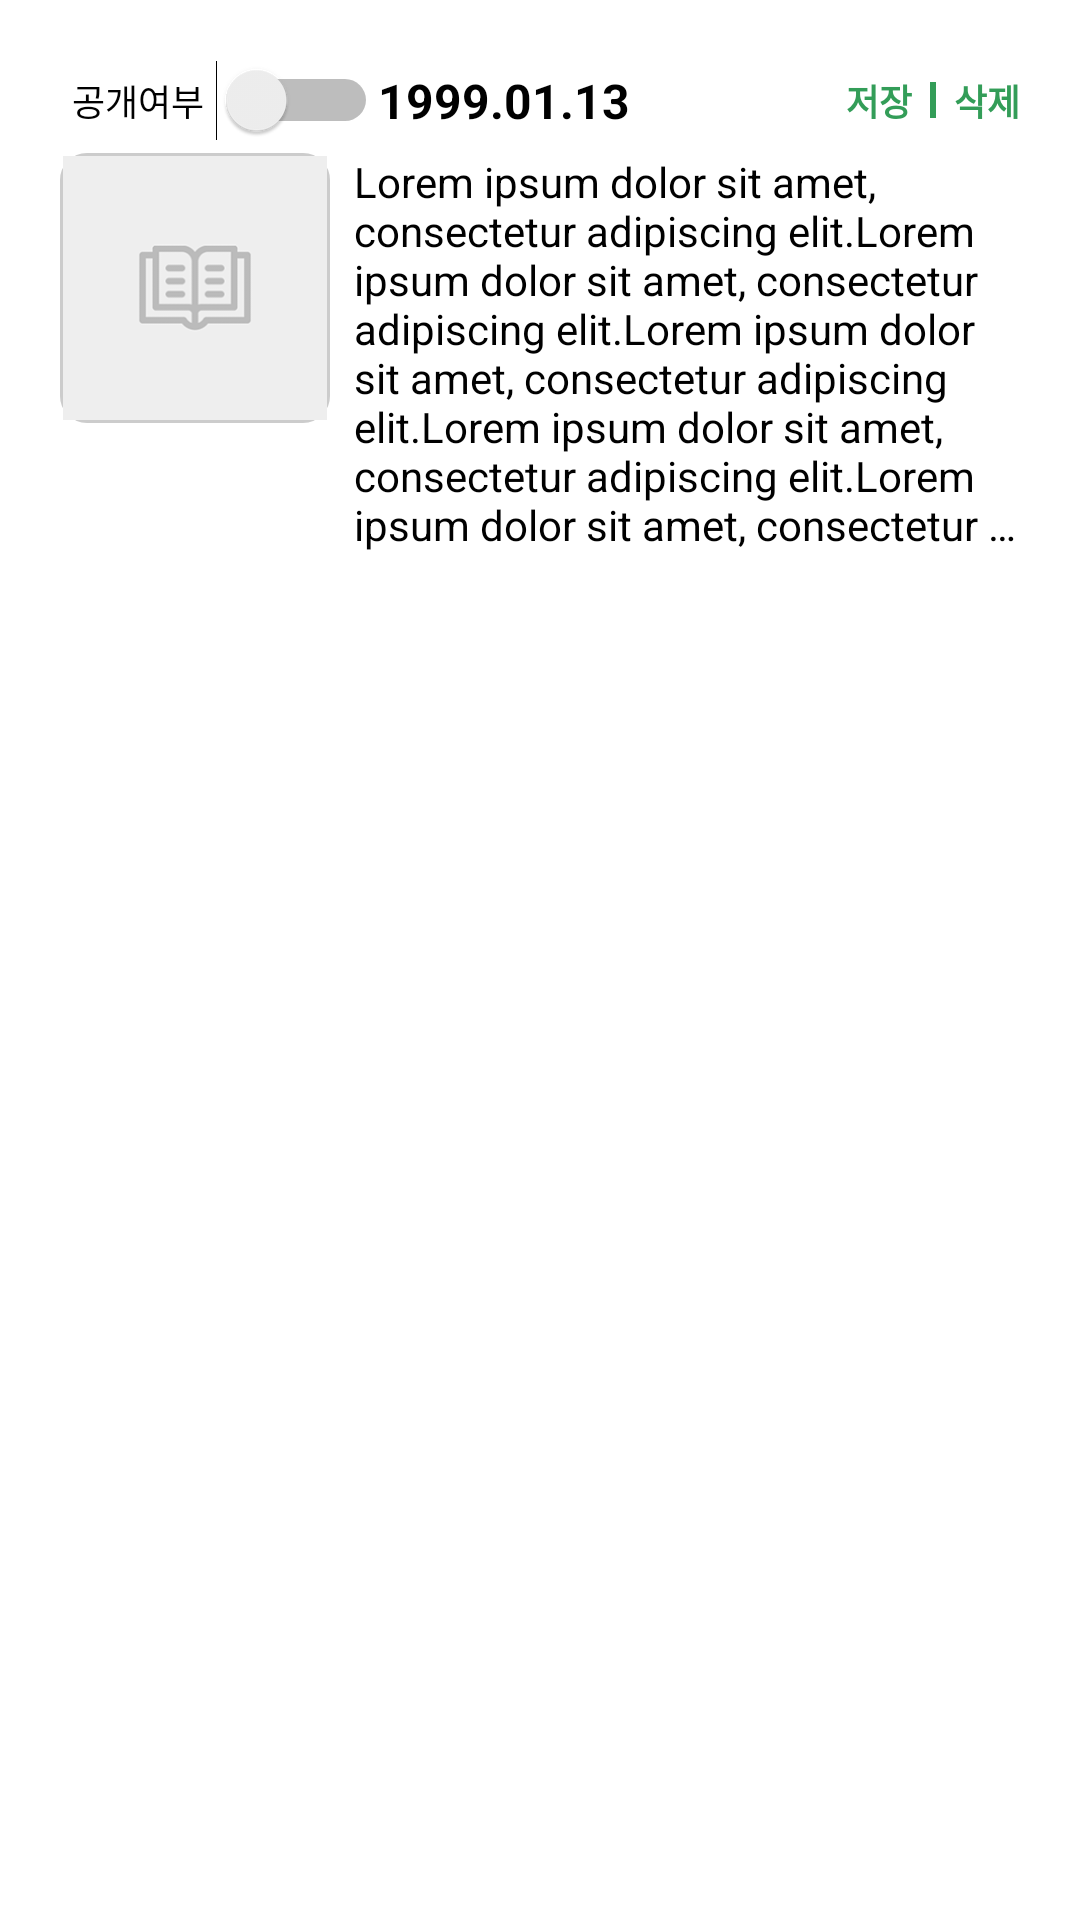

This screen was rendered from an Android layout file. Write that file and the resources it references.
<!-- AndroidManifest.xml: application theme Theme.TestApp0501 -->
<!-- res/layout/recycler_profile_tab2_item.xml -->
<?xml version="1.0" encoding="utf-8"?>
<androidx.constraintlayout.widget.ConstraintLayout xmlns:android="http://schemas.android.com/apk/res/android"
    xmlns:tools="http://schemas.android.com/tools"
    android:layout_width="match_parent"
    android:layout_height="wrap_content"
    xmlns:app="http://schemas.android.com/apk/res-auto"
    tools:ignore="MissingConstraints"
    android:padding="20dp"
    android:background="@color/white">


    <RelativeLayout
        android:id="@+id/layout_header"
        android:layout_width="wrap_content"
        android:layout_height="wrap_content"
        app:layout_constraintStart_toStartOf="parent">

        <TextView
            android:id="@+id/tv"
            android:layout_width="wrap_content"
            android:layout_height="wrap_content"
            android:layout_centerVertical="true"
            android:layout_marginStart="4dp"
            android:layout_marginEnd="4dp"
            android:text="공개여부"
            android:textColor="@color/black"
            android:textSize="12sp" />

        <Switch
            android:id="@+id/switch_public_or_private"
            android:layout_width="wrap_content"
            android:layout_height="wrap_content"
            android:layout_toEndOf="@id/tv"
            tools:ignore="UseSwitchCompatOrMaterialXml" />

        <TextView
            android:id="@+id/tv_story_date"
            android:layout_width="wrap_content"
            android:layout_height="wrap_content"
            android:layout_centerVertical="true"
            android:layout_toEndOf="@id/switch_public_or_private"
            android:text="1999.01.13"
            android:textColor="@color/black"
            android:textSize="16sp"
            android:textStyle="bold" />

        <TextView
            android:id="@+id/tv_story_edit"
            android:layout_width="wrap_content"
            android:layout_height="wrap_content"
            android:text="저장"
            android:textSize="12sp"
            android:textStyle="bold"
            android:textColor="@color/brand_color"
            android:layout_toStartOf="@id/img_line"
            android:layout_centerVertical="true"
            android:layout_marginEnd="6dp"/>

        <ImageView
            android:id="@+id/img_line"
            android:layout_width="2dp"
            android:layout_height="12dp"
            android:background="@color/brand_color"
            android:layout_centerVertical="true"
            android:layout_toStartOf="@id/tv_story_delete"
            />

        <TextView
            android:id="@+id/tv_story_delete"
            android:layout_width="wrap_content"
            android:layout_height="wrap_content"
            android:text="삭제"
            android:textSize="12sp"
            android:textStyle="bold"
            android:textColor="@color/brand_color"
            android:layout_alignParentEnd="true"
            android:layout_centerVertical="true"
            android:layout_marginStart="6dp"/>

    </RelativeLayout>


    <RelativeLayout
        android:id="@+id/layout_body"
        android:layout_width="match_parent"
        android:layout_height="wrap_content"
        app:layout_constraintTop_toBottomOf="@id/layout_header"
        android:layout_marginTop="4dp">

        <TextView
            android:id="@+id/tv_story"
            android:layout_width="match_parent"
            android:layout_height="wrap_content"
            android:layout_marginStart="8dp"
            android:layout_toEndOf="@id/img_story"
            android:ellipsize="end"
            android:maxLines="8"
            android:text="Lorem ipsum dolor sit amet, consectetur adipiscing elit.Lorem ipsum dolor sit amet, consectetur adipiscing elit.Lorem ipsum dolor sit amet, consectetur adipiscing elit.Lorem ipsum dolor sit amet, consectetur adipiscing elit.Lorem ipsum dolor sit amet, consectetur adipiscing elit.Lorem ipsum dolor sit amet, consectetur adipiscing elit."
            android:textColor="@color/black" />

        <ImageView
            android:id="@+id/img_story"
            android:layout_width="90dp"
            android:layout_height="90dp"
            android:layout_alignParentStart="true"
            android:background="@drawable/bg_edit"
            android:padding="1dp"
            android:scaleType="centerCrop"
            android:src="@drawable/img_story" />

    </RelativeLayout>

</androidx.constraintlayout.widget.ConstraintLayout>
<!-- resources referenced by this layout -->
<resources>
  <color name="black">#FF000000</color>
  <color name="brand_color">#339D58</color>
  <color name="white">#FFFFFFFF</color>
  <!-- drawable bg_edit (drawable) -->
  <?xml version="1.0" encoding="utf-8"?>
  <shape xmlns:android="http://schemas.android.com/apk/res/android"
      android:shape="rectangle">
      <stroke android:color="#cccccc" android:width="2dp"/>
      <solid android:color="@color/white"/>
      <corners android:radius="8dp"/>
  
  </shape>
  <!-- drawable img_story: png bitmap (drawable-hdpi, 2292 bytes) -->
  <style name="Theme.TestApp0501" parent="Theme.AppCompat.DayNight.NoActionBar">
          
          <item name="colorPrimary">@color/purple_500</item>
          <item name="colorPrimaryVariant">@color/black</item>
          <item name="colorOnPrimary">@color/white</item>
          
          <item name="colorSecondary">@color/teal_200</item>
          <item name="colorSecondaryVariant">@color/teal_700</item>
          <item name="colorOnSecondary">@color/black</item>
          
          <item name="android:statusBarColor" tools:targetApi="l">?attr/colorPrimaryVariant</item>
          
      </style>
  <color name="purple_500">#FF6200EE</color>
  <color name="teal_200">#FF03DAC5</color>
  <color name="teal_700">#FF018786</color>
</resources>
